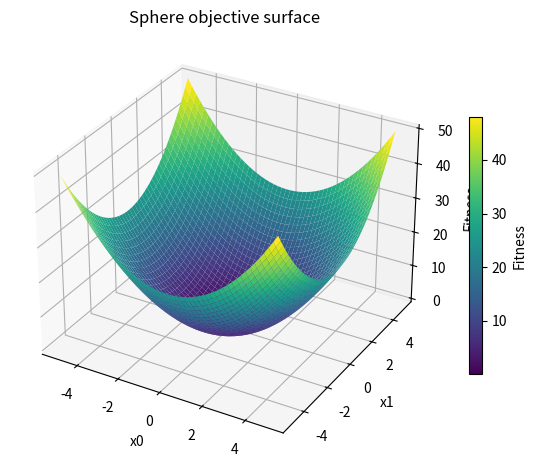

Source code (Python):
# Copyright (c) 2019-2026 Opytimizer contributors.
# Licensed under the Apache License, Version 2.0.

"""Plot a raw objective's surface with the optional Matplotlib dependency.

Install Matplotlib separately to run this recipe. It is not an Opytimizer runtime
dependency. Set ``MPLBACKEND=Agg`` when running without an interactive display.
The objective receives the same ``(n_variables, n_dimensions)`` position shape
used by a two-variable SearchSpace.

"""

import matplotlib.pyplot as plt
import numpy as np


def sphere(x: np.ndarray) -> float:
    """Evaluate the sphere objective.

    Args:
        x: Candidate position array.

    Returns:
        Sum of squared decision variables.

    """

    return np.sum(x**2)


coordinates = np.linspace(-5, 5, 50)
x, y = np.meshgrid(coordinates, coordinates)
points = np.column_stack((x.ravel(), y.ravel()))
z = np.array([sphere(point.reshape(2, 1)) for point in points]).reshape(x.shape)

figure = plt.figure()
axes = figure.add_subplot(projection="3d")
surface = axes.plot_surface(x, y, z, cmap="viridis")
axes.set(xlabel="x0", ylabel="x1", zlabel="Fitness", title="Sphere objective surface")
figure.colorbar(surface, ax=axes, shrink=0.6, label="Fitness")
figure.tight_layout()
plt.show()
